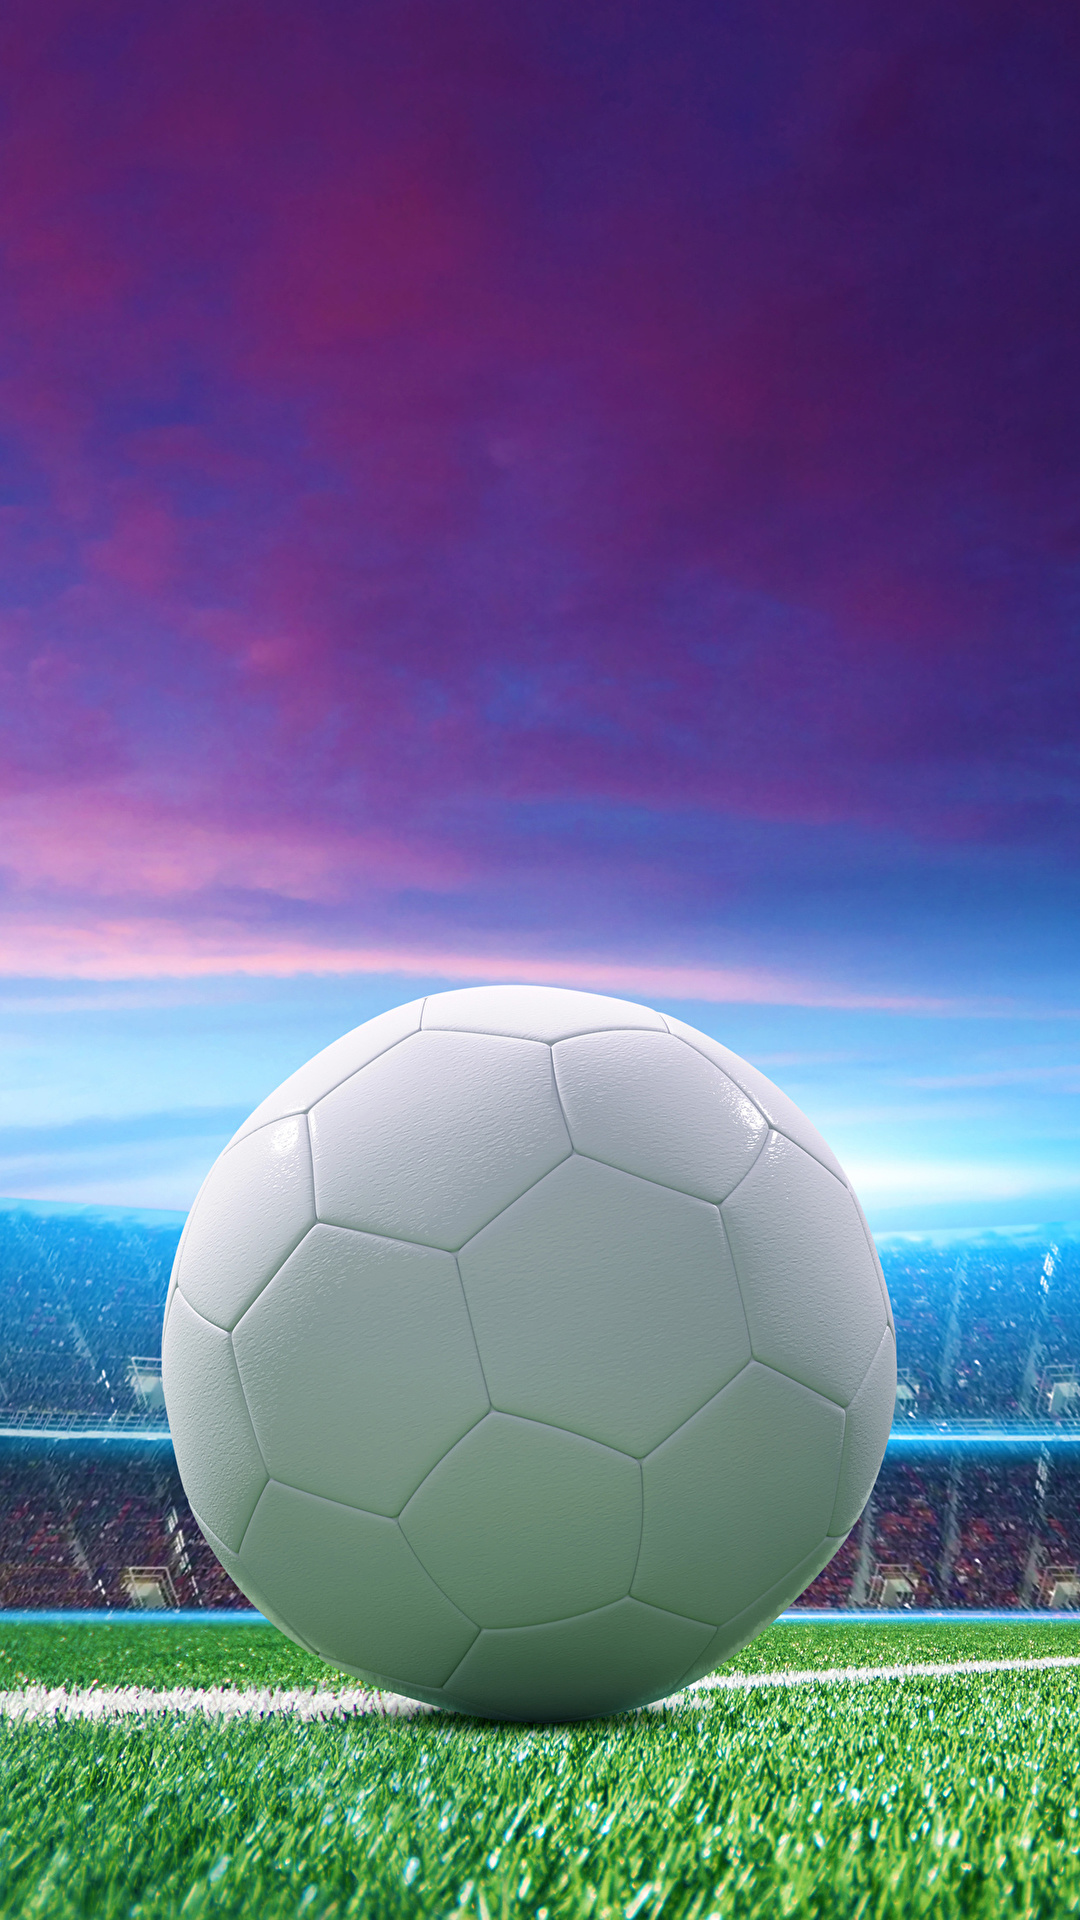

The Android layout XML behind this screen, and the referenced resources:
<!-- AndroidManifest.xml: application theme Theme.EuroLeagueAPP_API29 -->
<!-- res/layout/fragment_prediction.xml -->
<?xml version="1.0" encoding="utf-8"?>
<FrameLayout xmlns:android="http://schemas.android.com/apk/res/android"
    xmlns:app="http://schemas.android.com/apk/res-auto"
    xmlns:tools="http://schemas.android.com/tools"
    android:layout_width="wrap_content"
    android:layout_height="wrap_content"
    android:background="@drawable/predict"
    tools:context=".ui.PredictionFragment">

    <androidx.recyclerview.widget.RecyclerView

        android:id="@+id/predictionList"
        app:layoutManager="androidx.recyclerview.widget.LinearLayoutManager"
        android:layout_width="match_parent"
        android:layout_height="match_parent"
        tools:listitem="@layout/fragment_prediction_recycler_item"/>


</FrameLayout>
<!-- res/layout/fragment_prediction_recycler_item.xml (included above) -->
<?xml version="1.0" encoding="utf-8"?>
<TextView xmlns:android="http://schemas.android.com/apk/res/android"
    android:id="@+id/textView"
    android:layout_width="match_parent"
    android:layout_height="wrap_content"
    android:textSize="@dimen/sizeItemList">
</TextView>
<!-- resources referenced by this layout -->
<resources>
  <dimen name="sizeItemList">25sp</dimen>
  <!-- drawable predict: jpg bitmap (drawable, 761740 bytes) -->
  <style name="Theme.EuroLeagueAPP_API29" parent="Theme.MaterialComponents.DayNight">
          
          <item name="colorPrimary">@color/purple_500</item>
          <item name="colorPrimaryVariant">@color/purple_700</item>
          <item name="colorOnPrimary">@color/white</item>
          
          <item name="colorSecondary">@color/teal_200</item>
          <item name="colorSecondaryVariant">@color/teal_700</item>
          <item name="colorOnSecondary">@color/black</item>
          
          <item name="android:statusBarColor" tools:targetApi="l">?attr/colorPrimaryVariant</item>
          
      </style>
  <color name="purple_500">#FF6200EE</color>
  <color name="purple_700">#FF3700B3</color>
  <color name="white">#FFFFFFFF</color>
  <color name="teal_200">#FF03DAC5</color>
  <color name="teal_700">#FF018786</color>
  <color name="black">#FF000000</color>
</resources>
